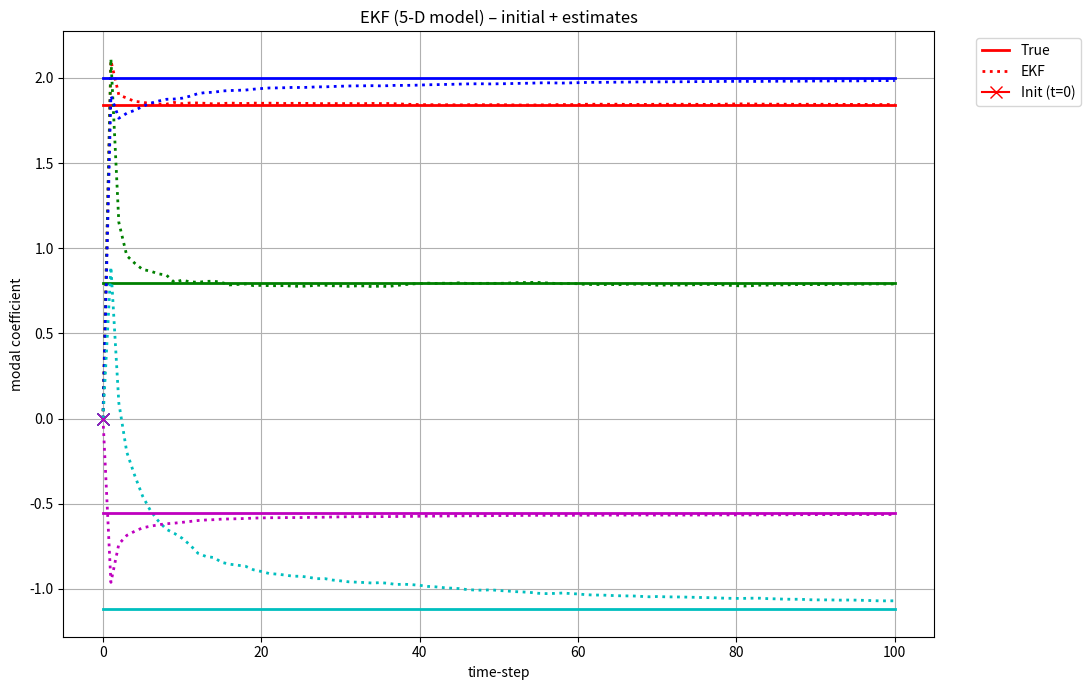

The script that saved this image:
#!/usr/bin/env python3
# -*- coding: utf-8 -*-
"""
ekf_5d.py  –  EKF shape estimator (5-parameter curvature model)

State  m = [mx0, mx1,  my0, my1,  mz0]ᵀ
κx(s) = mx0 + mx1·s        (linear in s)
κy(s) = my0 + my1·s
κz(s) = mz0                (constant twist)
"""

# ---------- libraries ----------
import numpy as np
from numpy.linalg import inv, norm
from scipy.spatial.transform import Rotation as R
from scipy.linalg import expm
import matplotlib.pyplot as plt

# ---------- global parameters ----------
np.random.seed(24)
STATE_DIM  = 5
IMU_POS    = np.array([0.25, 0.50, 0.75])      # along arclength
L_PHYS     = 100.0                             # mm  (only for translation)
NUM_STEPS  = 100
GAMMA      = 20                                 # PoE subdivisions

# ground truth & initial guess
TRUE_M = np.array([1.0, 0.2, 1.5, 0.5, 1.7])
TRUE_M = np.random.uniform(-2,2,5)
INIT_M = np.array([0.0, 0.0, 0.0, 0.0, 0.0])

# process / measurement noise
PROC_STD0, PROC_STD1 = 1e-5, 1e-6              # σ for 0-th & 1-st order terms
Q = np.diag([PROC_STD0**2, PROC_STD1**2,
             PROC_STD0**2, PROC_STD1**2,
             PROC_STD0**2])
MEAS_STD_DEG = 0.5
R_SINGLE = (np.deg2rad(MEAS_STD_DEG)**2) * np.eye(3)

# ---------- helper functions ----------
def skew(u):
    return np.array([[0, -u[2], u[1]],
                     [u[2],  0, -u[0]],
                     [-u[1], u[0], 0]])

def phi(s):
    """Basis Φ(s) ∈ ℝ^(3×5)."""
    return np.array([[1, s, 0, 0, 0],
                     [0, 0, 1, s, 0],
                     [0, 0, 0, 0, 1]])

def twist(k):
    e3 = np.array([0, 0, 1.0])
    return np.block([[skew(k), e3[:, None]],
                     [np.zeros((1, 3)), 0]])

def magnus_psi(s_i, h, m):
    xi = np.array([0.5 - np.sqrt(3)/6, 0.5 + np.sqrt(3)/6])
    c1, c2 = s_i - h + xi*h
    k1, k2 = phi(c1)@m, phi(c2)@m
    e1, e2 = twist(k1), twist(k2)
    return (h/2)*(e1+e2) + (np.sqrt(3)/12)*h**2*(e1@e2 - e2@e1)

def fwd_rotation(m, s):
    """Rotation matrix at arclength s via piece-wise Magnus PoE."""
    T = np.eye(4); h = s/GAMMA
    for k in range(1, GAMMA+1):
        T = T @ expm(magnus_psi(k*h, h, m))
    T[:3, 3] *= L_PHYS          # scale translation once
    return T[:3, :3]

def q_xyzw_to_wxyz(q):
    x, y, z, w = q
    return np.array([w, x, y, z])

def q_mul(a, b):
    w1,x1,y1,z1 = a
    w2,x2,y2,z2 = b
    return np.array([
        w1*w2 - x1*x2 - y1*y2 - z1*z2,
        w1*x2 + x1*w2 + y1*z2 - z1*y2,
        w1*y2 - x1*z2 + y1*w2 + z1*x2,
        w1*z2 + x1*y2 - y1*x2 + z1*w2])

def q_inv(q):
    w,x,y,z = q
    return np.array([w, -x, -y, -z]) / np.dot(q, q)

def theta(q_meas, m, s):
    """Minimal 3-vector orientation error."""
    q_pred = q_xyzw_to_wxyz(R.from_matrix(fwd_rotation(m, s)).as_quat())
    if q_pred[0] < 0: q_pred = -q_pred
    q_e = q_mul(q_meas, q_inv(q_pred))
    if q_e[0] < 0: q_e = -q_e
    return 2*q_e[1:]

def jac_num(q_meas, m, s, eps=1e-6):
    J = np.zeros((3, STATE_DIM))
    for i in range(STATE_DIM):
        m_p, m_m = m.copy(), m.copy()
        m_p[i] += eps; m_m[i] -= eps
        J[:, i] = (theta(q_meas, m_p, s) -
                   theta(q_meas, m_m, s)) / (2*eps)
    return J

# ---------- generate synthetic IMU data ----------
meas = []
for _ in range(NUM_STEPS):
    frame = []
    for s in IMU_POS:
        q_clean = q_xyzw_to_wxyz(R.from_matrix(fwd_rotation(TRUE_M, s)).as_quat())
        noise   = R.from_rotvec(np.random.randn(3)*np.deg2rad(MEAS_STD_DEG))
        q_meas  = q_mul(q_xyzw_to_wxyz(noise.as_quat()), q_clean)
        if q_meas[0] < 0: q_meas = -q_meas
        frame.append(q_meas)
    meas.append(frame)

# ---------- EKF loop ----------
m_est = INIT_M.copy()
P_est = 1e-2*np.eye(STATE_DIM)
est_hist = [m_est.copy()]          # include initial state at t = 0

for k in range(NUM_STEPS):
    # prediction
    m_pred, P_pred = m_est.copy(), P_est + Q

    # one EKF update pass
    H_stack, r_stack = [], []
    for i, s in enumerate(IMU_POS):
        q_meas = meas[k][i]
        r = -theta(q_meas, m_pred, s)          # residual (z = 0, h = θ)
        H = jac_num(q_meas, m_pred, s)
        H_stack.append(H)
        r_stack.append(r)
    H = np.vstack(H_stack)
    r = np.hstack(r_stack)
    R_big = np.kron(np.eye(len(IMU_POS)), R_SINGLE)

    S = H @ P_pred @ H.T + R_big
    K = P_pred @ H.T @ inv(S)

    m_est = m_pred + K @ r
    P_est = (np.eye(STATE_DIM) - K @ H) @ P_pred
    est_hist.append(m_est.copy())

est_hist = np.array(est_hist)      # length = NUM_STEPS+1

# ---------- plot ----------
t = np.arange(NUM_STEPS + 1)
lbl = ['mx0','mx1','my0','my1','mz0']
colors = ['r','g','b','c','m']

plt.figure(figsize=(11,7))
for i in range(STATE_DIM):
    plt.plot(t, TRUE_M[i]*np.ones_like(t),
             colors[i], lw=2, label='True' if i==0 else "")
    plt.plot(t, est_hist[:, i],
             ':', color=colors[i], lw=2, label='EKF' if i==0 else "")
    # draw initial marker for this coefficient
    plt.plot(0, INIT_M[i], marker='x', ms=9, color=colors[i],
             label='Init (t=0)' if i==0 else "")

plt.xlabel('time-step'); plt.ylabel('modal coefficient')
plt.title('EKF (5-D model) – initial + estimates')
plt.grid(True); plt.legend(bbox_to_anchor=(1.04,1), loc='upper left')
plt.tight_layout(); plt.show()
